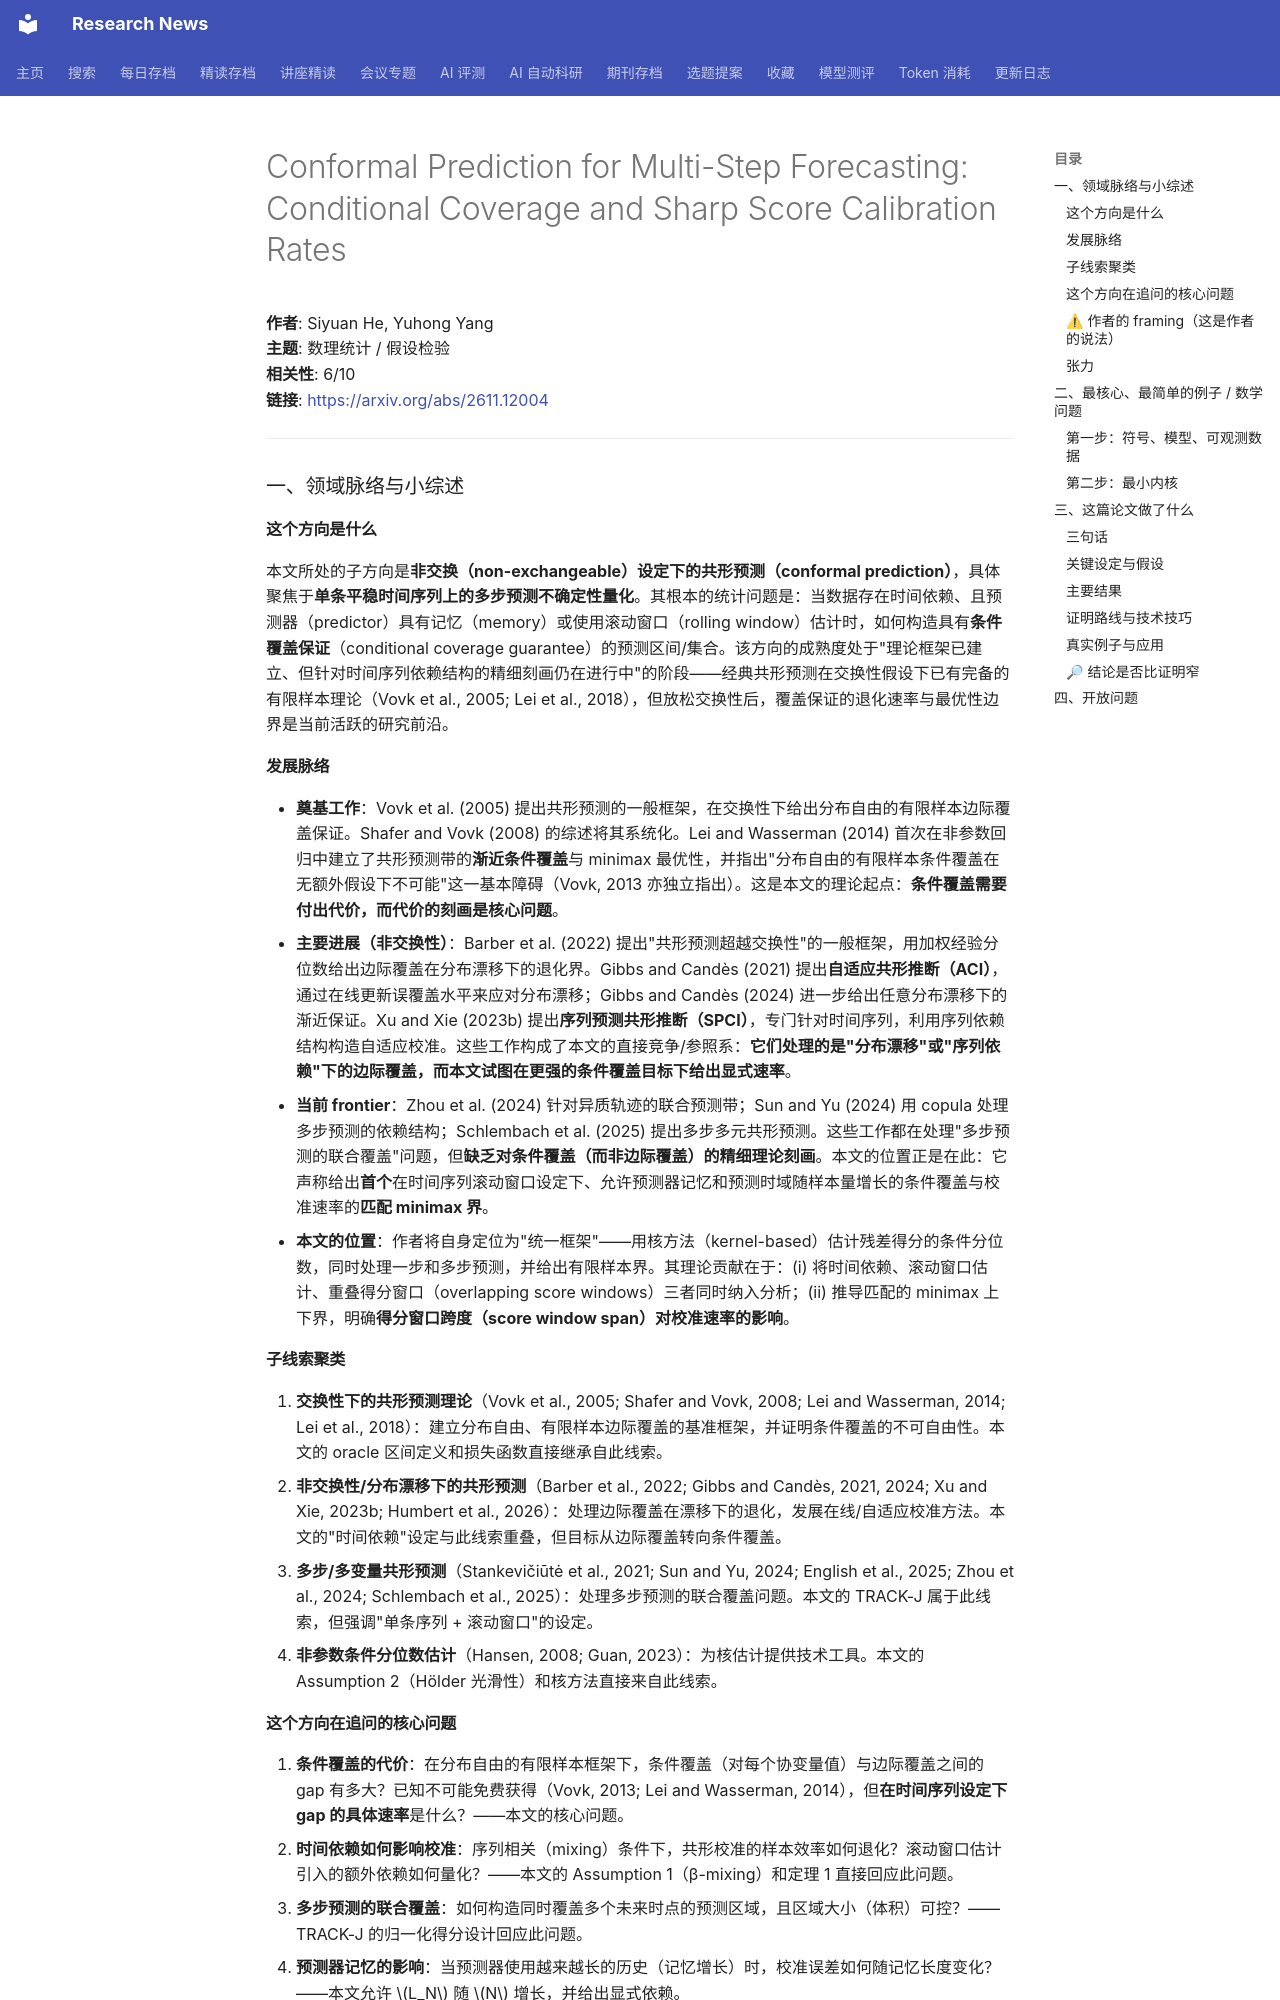

repository: cxy0714/research-news · page: deep_reads/2026-11-11-2611.12004/index.html · generator: mkdocs

# Conformal Prediction for Multi-Step Forecasting: Conditional Coverage and Sharp Score Calibration Rates

**作者**: Siyuan He, Yuhong Yang  
**主题**: 数理统计 / 假设检验  
**相关性**: 6/10  
**链接**: <https://arxiv.org/abs/2611.12004>

---

### 一、领域脉络与小综述

#### 这个方向是什么

本文所处的子方向是**非交换（non-exchangeable）设定下的共形预测（conformal prediction）**，具体聚焦于**单条平稳时间序列上的多步预测不确定性量化**。其根本的统计问题是：当数据存在时间依赖、且预测器（predictor）具有记忆（memory）或使用滚动窗口（rolling window）估计时，如何构造具有**条件覆盖保证**（conditional coverage guarantee）的预测区间/集合。该方向的成熟度处于"理论框架已建立、但针对时间序列依赖结构的精细刻画仍在进行中"的阶段——经典共形预测在交换性假设下已有完备的有限样本理论（Vovk et al., 2005; Lei et al., 2018），但放松交换性后，覆盖保证的退化速率与最优性边界是当前活跃的研究前沿。

#### 发展脉络

- **奠基工作**：Vovk et al. (2005) 提出共形预测的一般框架，在交换性下给出分布自由的有限样本边际覆盖保证。Shafer and Vovk (2008) 的综述将其系统化。Lei and Wasserman (2014) 首次在非参数回归中建立了共形预测带的**渐近条件覆盖**与 minimax 最优性，并指出"分布自由的有限样本条件覆盖在无额外假设下不可能"这一基本障碍（Vovk, 2013 亦独立指出）。这是本文的理论起点：**条件覆盖需要付出代价，而代价的刻画是核心问题**。
- **主要进展（非交换性）**：Barber et al. (2022) 提出"共形预测超越交换性"的一般框架，用加权经验分位数给出边际覆盖在分布漂移下的退化界。Gibbs and Candès (2021) 提出**自适应共形推断（ACI）**，通过在线更新误覆盖水平来应对分布漂移；Gibbs and Candès (2024) 进一步给出任意分布漂移下的渐近保证。Xu and Xie (2023b) 提出**序列预测共形推断（SPCI）**，专门针对时间序列，利用序列依赖结构构造自适应校准。这些工作构成了本文的直接竞争/参照系：**它们处理的是"分布漂移"或"序列依赖"下的边际覆盖，而本文试图在更强的条件覆盖目标下给出显式速率**。
- **当前 frontier**：Zhou et al. (2024) 针对异质轨迹的联合预测带；Sun and Yu (2024) 用 copula 处理多步预测的依赖结构；Schlembach et al. (2025) 提出多步多元共形预测。这些工作都在处理"多步预测的联合覆盖"问题，但**缺乏对条件覆盖（而非边际覆盖）的精细理论刻画**。本文的位置正是在此：它声称给出**首个**在时间序列滚动窗口设定下、允许预测器记忆和预测时域随样本量增长的条件覆盖与校准速率的**匹配 minimax 界**。
- **本文的位置**：作者将自身定位为"统一框架"——用核方法（kernel-based）估计残差得分的条件分位数，同时处理一步和多步预测，并给出有限样本界。其理论贡献在于：(i) 将时间依赖、滚动窗口估计、重叠得分窗口（overlapping score windows）三者同时纳入分析；(ii) 推导匹配的 minimax 上下界，明确**得分窗口跨度（score window span）对校准速率的影响**。

#### 子线索聚类

1. **交换性下的共形预测理论**（Vovk et al., 2005; Shafer and Vovk, 2008; Lei and Wasserman, 2014; Lei et al., 2018）：建立分布自由、有限样本边际覆盖的基准框架，并证明条件覆盖的不可自由性。本文的 oracle 区间定义和损失函数直接继承自此线索。
2. **非交换性/分布漂移下的共形预测**（Barber et al., 2022; Gibbs and Candès, 2021, 2024; Xu and Xie, 2023b; Humbert et al., 2026）：处理边际覆盖在漂移下的退化，发展在线/自适应校准方法。本文的"时间依赖"设定与此线索重叠，但目标从边际覆盖转向条件覆盖。
3. **多步/多变量共形预测**（Stankevičiūtė et al., 2021; Sun and Yu, 2024; English et al., 2025; Zhou et al., 2024; Schlembach et al., 2025）：处理多步预测的联合覆盖问题。本文的 TRACK-J 属于此线索，但强调"单条序列 + 滚动窗口"的设定。
4. **非参数条件分位数估计**（Hansen, 2008; Guan, 2023）：为核估计提供技术工具。本文的 Assumption 2（Hölder 光滑性）和核方法直接来自此线索。

#### 这个方向在追问的核心问题

1. **条件覆盖的代价**：在分布自由的有限样本框架下，条件覆盖（对每个协变量值）与边际覆盖之间的 gap 有多大？已知不可能免费获得（Vovk, 2013; Lei and Wasserman, 2014），但**在时间序列设定下 gap 的具体速率**是什么？——本文的核心问题。
2. **时间依赖如何影响校准**：序列相关（mixing）条件下，共形校准的样本效率如何退化？滚动窗口估计引入的额外依赖如何量化？——本文的 Assumption 1（β-mixing）和定理 1 直接回应此问题。
3. **多步预测的联合覆盖**：如何构造同时覆盖多个未来时点的预测区域，且区域大小（体积）可控？——TRACK-J 的归一化得分设计回应此问题。
4. **预测器记忆的影响**：当预测器使用越来越长的历史（记忆增长）时，校准误差如何随记忆长度变化？——本文允许 $L_N$ 随 $N$ 增长，并给出显式依赖。
